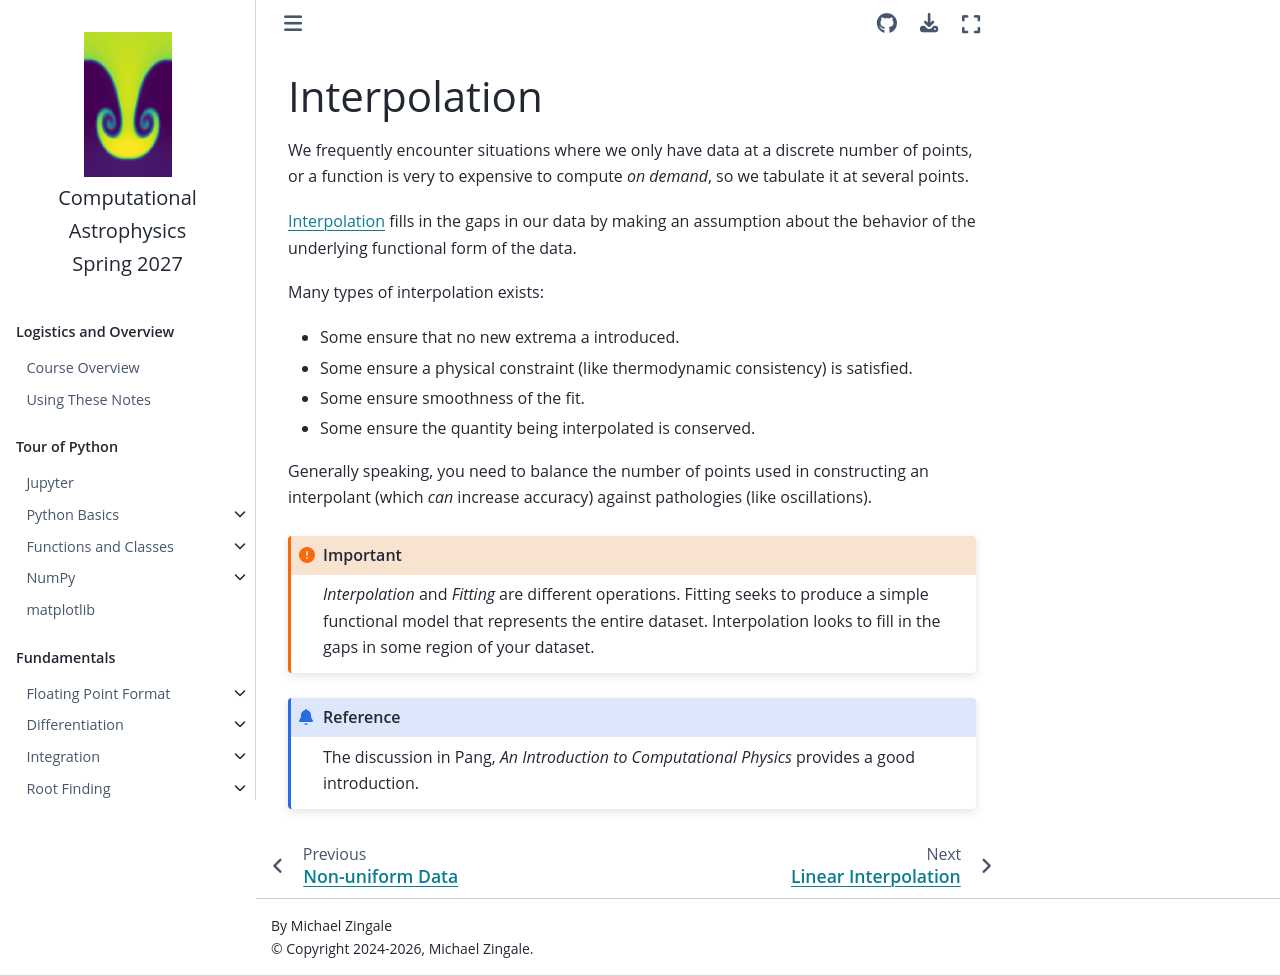

repository: zingale/computational_astrophysics · page: interpolation/interpolation.html · generator: jekyll

Interpolation
=============

We frequently encounter situations where we only have data at a
discrete number of points, or a function is very to expensive to
compute _on demand_, so we tabulate it at several points.

[Interpolation](https://en.wikipedia.org/wiki/Interpolation) fills in the gaps in our data by making an assumption about the
behavior of the underlying functional form of the data.

Many types of interpolation exists:

* Some ensure that no new extrema a introduced.

* Some ensure a physical constraint (like thermodynamic consistency) is satisfied.

* Some ensure smoothness of the fit.

* Some ensure the quantity being interpolated is conserved.

Generally speaking, you need to balance the number of points used in
constructing an interpolant (which _can_ increase accuracy) against
pathologies (like oscillations).

```{important}
_Interpolation_ and _Fitting_ are different operations.
Fitting seeks to produce a simple functional model that represents the
entire dataset.  Interpolation looks to fill in the gaps in some
region of your dataset.
```

```{admonition} Reference
The discussion in Pang, _An Introduction to Computational Physics_ provides a
good introduction.
```

```{toctree}
:maxdepth: 2
:hidden:

linear-interpolation
lagrange-interpolation
application-interpolating-reaction-rates
✱ Conservative Interpolation <conservative-interpolation>
going-further
```
